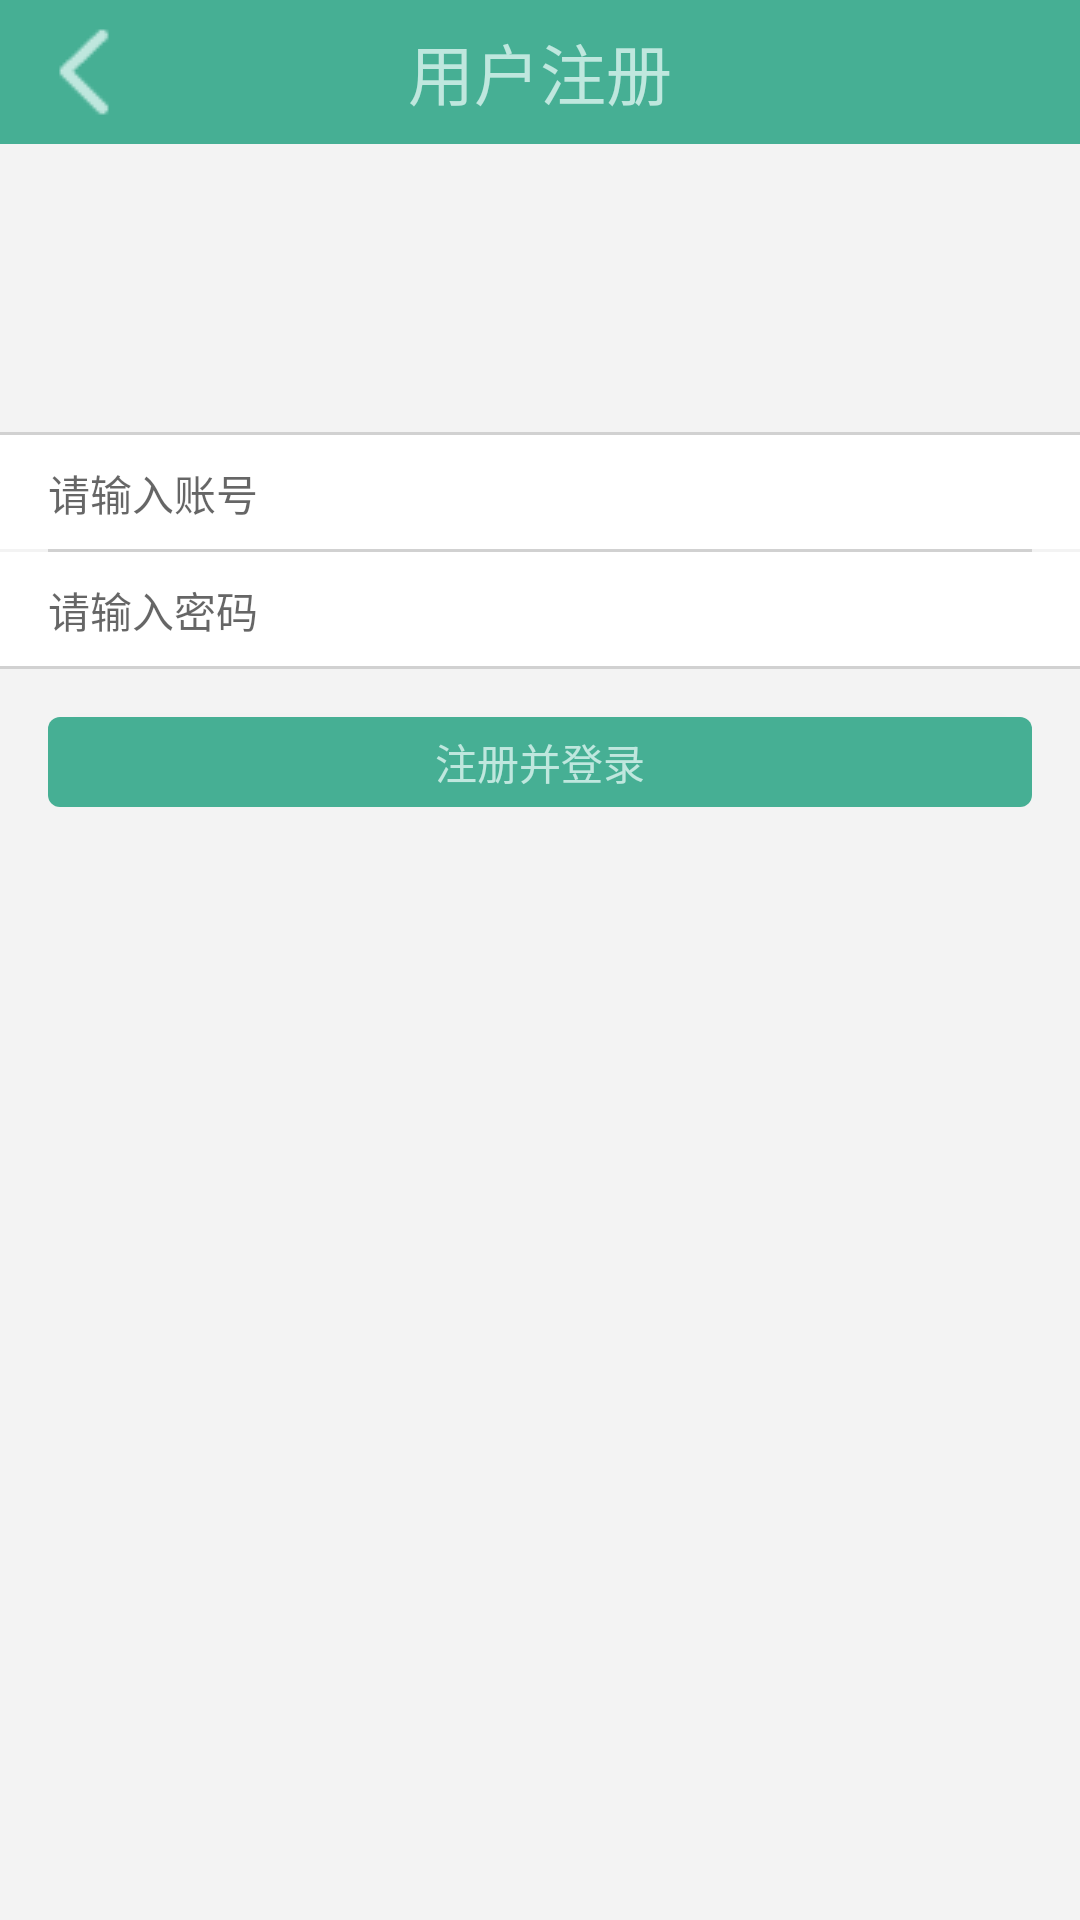

Android layout source for this screen:
<!-- AndroidManifest.xml: application theme AppTheme -->
<!-- res/layout/login2.xml -->
<?xml version="1.0" encoding="utf-8"?>
<LinearLayout xmlns:android="http://schemas.android.com/apk/res/android"
    xmlns:toolbar="http://schemas.android.com/apk/res-auto"
    xmlns:app="http://schemas.android.com/apk/res-auto"
    xmlns:tools="http://schemas.android.com/tools"

    android:orientation="vertical"
    android:layout_width="match_parent"
    android:layout_height="match_parent"
    android:background="@color/bg">

    <android.support.v7.widget.Toolbar
        android:id="@+id/resign_toolbar"
        android:layout_width="match_parent"
        android:layout_height="48dp"
        android:minHeight="?attr/actionBarSize"
        android:background="@color/green"
        app:contentInsetStart="0dp"
        app:contentInsetEnd="0dp"
        app:contentInsetLeft="0dp"
        app:contentInsetRight="0dp"
        toolbar:navigationIcon="@drawable/back">
        <TextView
            android:layout_width="wrap_content"
            android:layout_height="wrap_content"
            android:layout_gravity="center"
            android:text="用户注册"
            android:textSize="22dp"
            android:textColor="@color/lightgreen"
            />
    </android.support.v7.widget.Toolbar>

    
    <ProgressBar
        android:id="@+id/register_progress"
        style="?android:attr/progressBarStyleLarge"
        android:layout_width="wrap_content"
        android:layout_height="wrap_content"
        android:visibility="gone"
        android:layout_gravity="center"/>

    <ScrollView
        android:id="@+id/register_form"
        android:layout_width="match_parent"
        android:layout_height="wrap_content"
        android:layout_marginTop="96dp"
        >

        <LinearLayout
            android:id="@+id/email_register_form"
            android:layout_width="match_parent"
            android:layout_height="wrap_content"
            android:orientation="vertical">


            <TextView
                android:layout_width="match_parent"
                android:layout_height="1dp"
                android:background="@color/lingray"/>
            <android.support.design.widget.TextInputLayout
                android:layout_width="match_parent"
                android:layout_height="wrap_content"
                android:background="@color/white">

                <AutoCompleteTextView
                    android:id="@+id/username"
                    android:layout_width="match_parent"
                    android:layout_height="wrap_content"
                    android:hint="@string/username"
                    android:layout_marginBottom="8dp"
                    android:textColor="@color/darkgray"
                    android:textColorHint="@color/lightgray"                    android:inputType="text"
                    android:layout_marginLeft="16dp"
                    android:layout_marginRight="16dp"
                    android:layout_gravity="center_vertical"
                    android:textSize="14sp"
                    android:maxLines="1"
                    android:background="@null"/>

            </android.support.design.widget.TextInputLayout>
            <TextView
                android:layout_width="match_parent"
                android:layout_marginLeft="16dp"
                android:layout_marginRight="16dp"
                android:layout_height="1dp"
                android:background="@color/lingray"/>
            <android.support.design.widget.TextInputLayout
                android:layout_width="match_parent"
                android:layout_height="wrap_content"
                android:background="@color/white">

                <EditText
                    android:id="@+id/password"
                    android:layout_width="match_parent"
                    android:layout_height="wrap_content"
                    android:hint="@string/prompt_password"
                    android:imeActionId="@+id/register"
                    android:imeOptions="actionUnspecified"
                    android:inputType="textPassword"
                    android:layout_marginBottom="8dp"
                    android:textColor="@color/darkgray"
                    android:textColorHint="@color/lightgray"                    android:layout_marginLeft="16dp"
                    android:layout_marginRight="16dp"
                    android:layout_gravity="center_vertical"
                    android:textSize="14sp"
                    android:maxLines="1"
                    android:background="@null"
                    android:singleLine="true"/>

            </android.support.design.widget.TextInputLayout>
            <TextView
                android:layout_width="match_parent"
                android:layout_height="1dp"
                android:background="@color/lingray"/>
            <Button
                android:id="@+id/username_register_button"
                android:layout_width="match_parent"
                android:layout_height="30dp"
                android:background="@drawable/botton_shape"
                android:layout_marginTop="16dp"
                android:layout_marginRight="16dp"
                android:layout_marginLeft="16dp"
                android:gravity="center"
                android:layout_gravity="center"
                android:textSize="14sp"
                android:textColor="@color/lightgreen"
                android:text="@string/action_sign_in" />

        </LinearLayout>
    </ScrollView>




</LinearLayout>
<!-- resources referenced by this layout -->
<resources>
  <color name="bg">#f3f3f3</color>
  <color name="darkgray">#949494</color>
  <color name="green">#46af94</color>
  <color name="lightgray">#cbcbcb</color>
  <color name="lightgreen">#bfe7de</color>
  <color name="lingray">#d1d1d1</color>
  <color name="white">#FFFFFF</color>
  <!-- drawable back: png bitmap (drawable, 422 bytes) -->
  <!-- drawable botton_shape (drawable) -->
  <?xml version="1.0" encoding="utf-8"?>
  <shape
      xmlns:android="http://schemas.android.com/apk/res/android"
      android:shape="rectangle">
      
      <solid android:color="#46af94" />
      
      
      <corners android:radius="4dip" />
      />
      
      <padding
  
          />
  </shape>
  <string name="action_sign_in">注册并登录</string>
  <string name="prompt_password">请输入密码</string>
  <string name="username">请输入账号</string>
  <style name="AppTheme" parent="Theme.AppCompat.Light.NoActionBar">
          
          <item name="colorPrimary">@color/colorPrimary</item>
          <item name="colorPrimaryDark">@color/colorPrimaryDark</item>
          <item name="colorAccent">@color/green</item>
  
          <item name="android:statusBarColor">@color/green</item>
      </style>
  <color name="colorPrimary">#3F51B5</color>
  <color name="colorPrimaryDark">#303F9F</color>
</resources>
